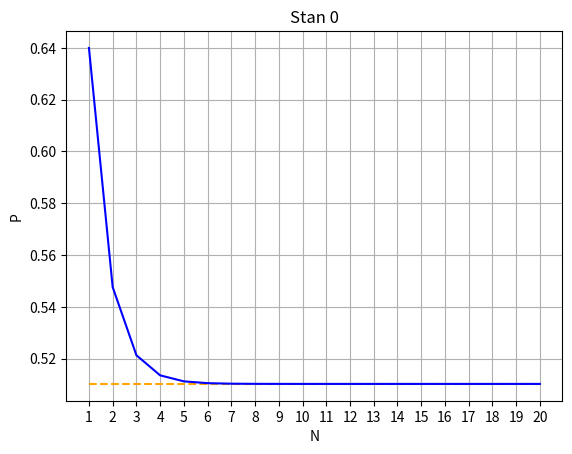
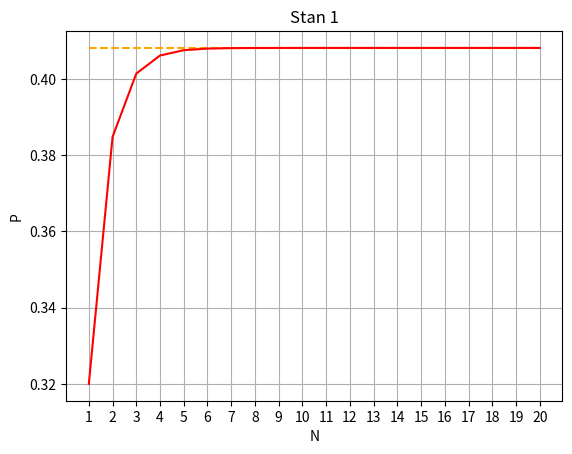
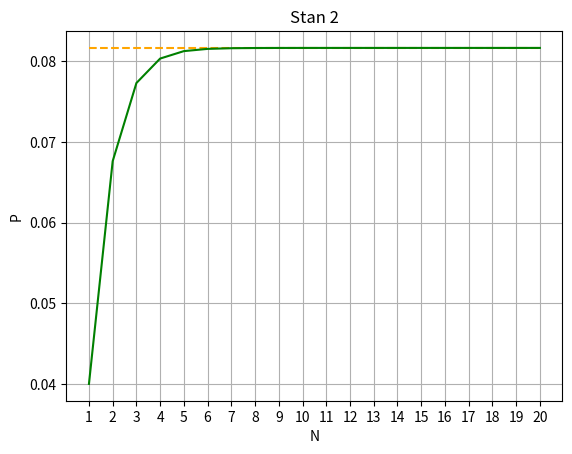

Python code for these plots, in order:
import numpy as np
from matplotlib import pyplot as plt

'''
a) Macierz przejść na podstawie grafu
'''

P = np.array([[0.64, 0.32, 0.04], [0.4, 0.5, 0.1], [0.25, 0.5, 0.25]])


'''
b) Wyznaczanie rozkładu granicznego
'''

np.set_printoptions(precision=9)


p0 = np.array([1, 0, 0])

pn = np.array(0)

for i in range(0, 21):
    if i == 0:
        pn = np.dot(p0, P)
        print(f"n={i+1} pn={pn}")
    else:
        pn = np.dot(pn, P)
        print(f"n={i+1} pn={pn}")

print(f"\nRozkład graniczny: {pn}" + "\n")


'''
c) Kryterium zbieznosci
'''
epsilon = 1e-9

pn = p0
for i in range(0, 21):
    if i == 0:
        pn_prev = pn
        pn = np.dot(pn, P)
    else:
        pn_prev = pn
        pn = np.dot(pn, P)

    difference = np.linalg.norm(pn - pn_prev)

    print(f"n={i+1}  e={difference}")

    if difference < epsilon:
        print(f"Zbieżność osiągnięta w {i+1}-tym kroku.")
        break

'''
d) Wykres
'''
np.set_printoptions(precision=9)

x = []

y0 = []

y1 = []

y2 = []


p0 = np.array([1, 0, 0])

pn = np.array(0)

for i in range(0, 20):

    x.append(i+1)

    if i == 0:
        pn = np.dot(p0, P)
        y0.append(pn[0])
        y1.append(pn[1])
        y2.append(pn[2])

    else:
        pn = np.dot(pn, P)
        y0.append(pn[0])
        y1.append(pn[1])
        y2.append(pn[2])

#0
print(pn[0])
y = np.full(len(x), pn[0])
plt.plot(x, y, linestyle='--', color="orange")
plt.plot(x, y0, color="blue")
plt.title("Stan 0")
plt.xlabel("N")
plt.ylabel("P")
plt.xticks(np.arange(1, 21, 1))
plt.grid(True)
plt.show()

#1
print(pn[1])
y = np.full(len(x), pn[1])
plt.plot(x, y, linestyle='--', color="orange")
plt.plot(x, y1, color="red")
plt.title("Stan 1")
plt.xlabel("N")
plt.ylabel("P")
plt.xticks(np.arange(1, 21, 1))
plt.grid(True)
plt.show()

#2
print(pn[2])
y = np.full(len(x), pn[2])
plt.plot(x, y, linestyle='--', color="orange")
plt.plot(x, y2, color="green")
plt.title("Stan 2")
plt.xlabel("N")
plt.ylabel("P")
plt.xticks(np.arange(1, 21, 1))
plt.grid(True)
plt.show()
